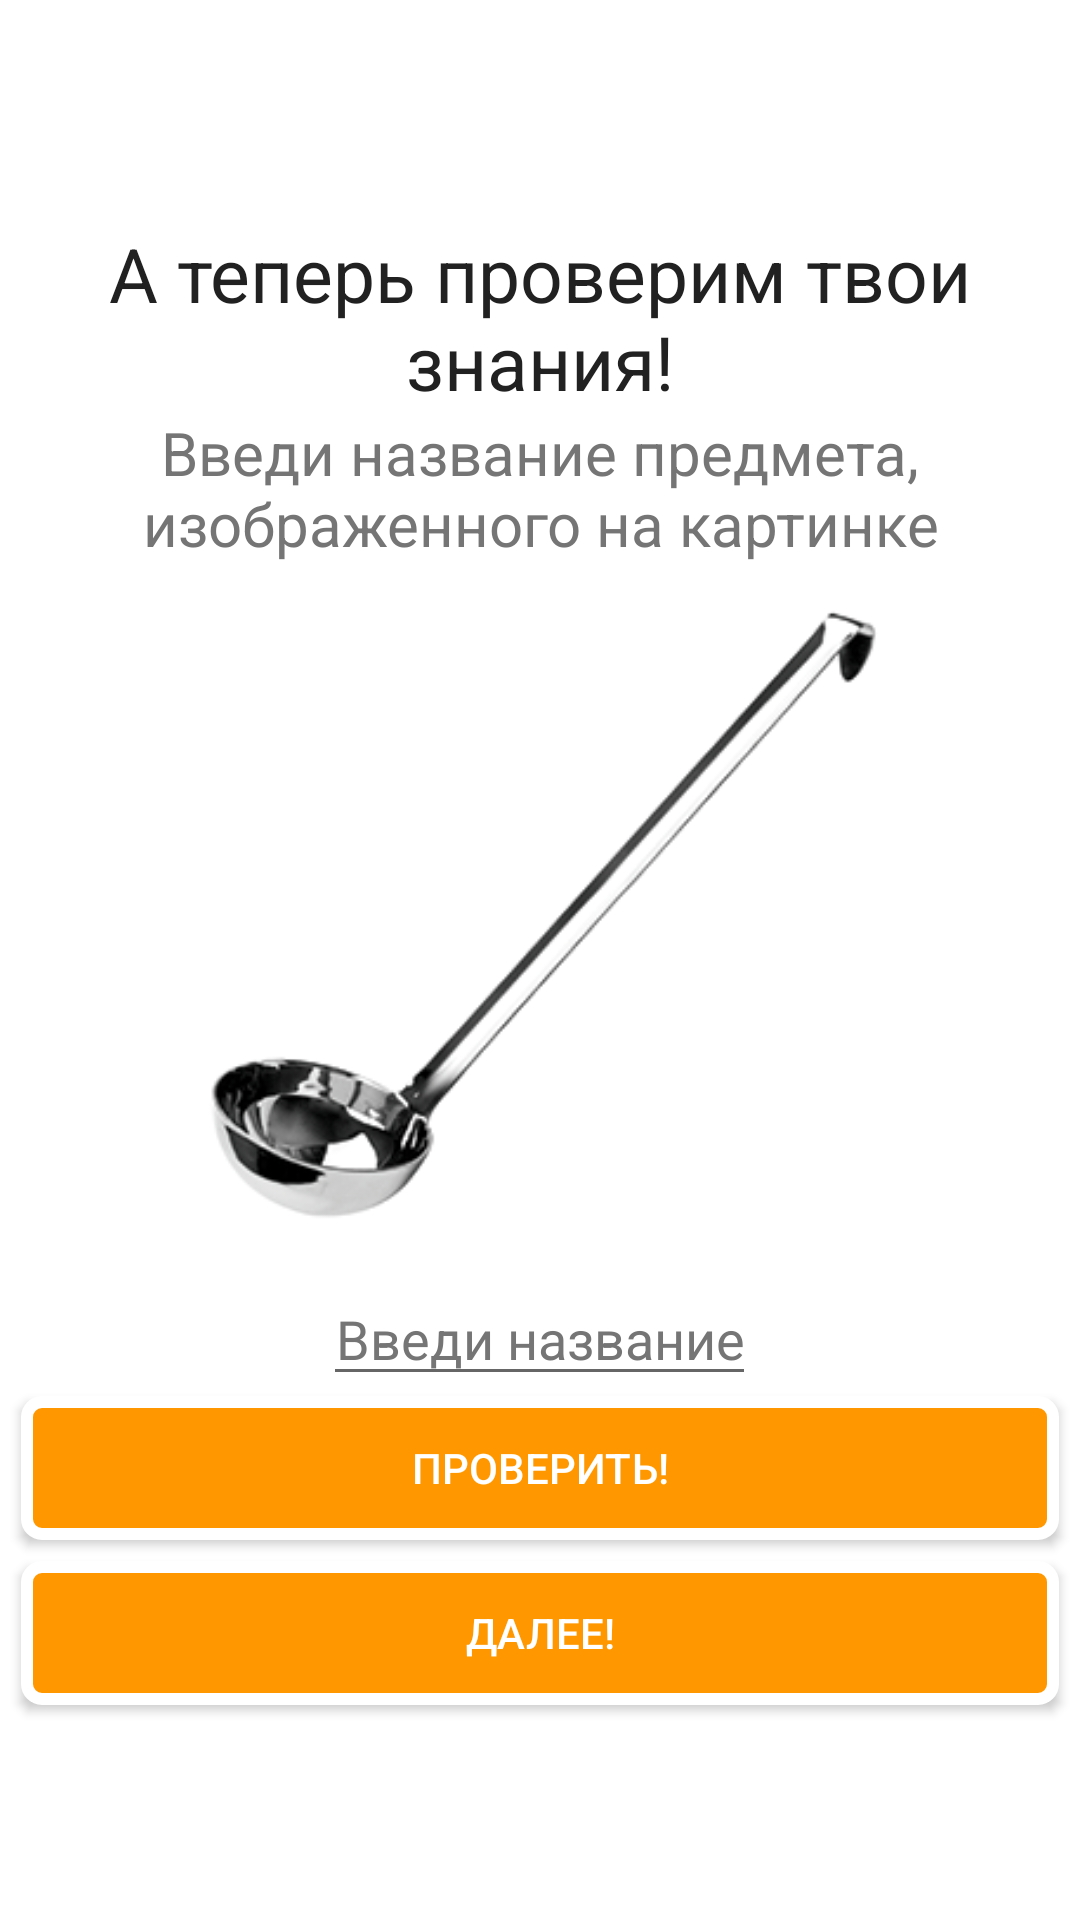

Android layout source for this screen:
<!-- AndroidManifest.xml: application theme AppTheme -->
<!-- res/layout/fragment_task.xml -->
<?xml version="1.0" encoding="utf-8"?>
<LinearLayout xmlns:android="http://schemas.android.com/apk/res/android"
    android:layout_width="match_parent"
    android:layout_height="match_parent"
    android:background="#ffffff"
    android:orientation="vertical"
    android:gravity="center">
    <TextView
        android:layout_width="wrap_content"
        android:layout_height="wrap_content"
        android:layout_gravity="center"
        android:gravity="center_horizontal"
        android:text="А теперь проверим твои знания!"
        android:textColor="#212121"
        android:textSize="25sp"
        android:layout_marginTop="10sp"
        android:layout_marginLeft="16sp"
        android:layout_marginRight="16sp"/>
    <TextView
        android:layout_width="wrap_content"
        android:layout_height="wrap_content"
        android:layout_gravity="center"
        android:gravity="center_horizontal"
        android:text="Введи название предмета, изображенного на картинке"
        android:textColor="#757575"
        android:textSize="20sp"
        android:layout_marginLeft="16sp"
        android:layout_marginRight="16sp"/>

    <ImageView
        android:layout_width="wrap_content"
        android:layout_height="236dp"
        android:layout_gravity="center_horizontal"
        android:cropToPadding="true"
        android:src="@drawable/polovnik" />

    <EditText
        android:layout_width="wrap_content"
        android:layout_height="wrap_content"
        android:gravity="center_horizontal"
        android:hint="Введи название"
        android:layout_gravity="center_horizontal"
        android:id="@+id/polovnik"
        android:inputType="textPersonName"
        android:textColor="#757575"
        android:textColorHint="#757575"/>

    <Button
        android:layout_width="match_parent"
        android:layout_height="wrap_content"
        android:text="Проверить!"
        android:background="@drawable/buttongarn"
        android:id="@+id/buttonzad"
        android:textColor="#ffffff"
        android:layout_marginLeft="7sp"
        android:layout_marginRight="7sp"
        android:layout_marginBottom="7sp"/>
    <Button
        android:layout_width="match_parent"
        android:layout_height="wrap_content"
        android:text="Далее!"
        android:background="@drawable/buttongarn" android:id="@+id/buttonzad1"
        android:layout_gravity="center_horizontal"
        android:textColor="#ffffff"
        android:layout_marginLeft="7sp"
        android:layout_marginRight="7sp"
        android:layout_marginBottom="7sp" />


</LinearLayout>
<!-- resources referenced by this layout -->
<resources>
  <!-- drawable buttongarn (drawable) -->
  <?xml version="1.0" encoding="utf-8"?>
  <selector xmlns:android="http://schemas.android.com/apk/res/android">
      <item android:state_pressed="true" >
          <shape android:shape="rectangle"  >
              <corners android:radius="20dip" />
              <stroke android:width="4dip" android:color="#acb5c4" />
              <solid android:color="#cbd0d8"/>
          </shape>
      </item>
      <item android:state_focused="true">
          <shape android:shape="oval"  >
              <corners android:radius="20dip" />
              <stroke android:width="4dip" android:color="#acb5c4" />
              <solid android:color="#ffffff"/>
          </shape>
      </item>
      <item>
          <shape android:shape="rectangle"  >
              <corners android:radius="5dip" />
              <stroke android:width="4dip" android:color="#ffffff" />
              <solid android:color="#FF9800"/>
          </shape>
      </item>
  </selector>
  <!-- drawable polovnik: gif bitmap (drawable, 11079 bytes) -->
  <style name="AppTheme" parent="Theme.AppCompat.DayNight.DarkActionBar">
          
          <item name="colorPrimary">#FFA000</item>
          <item name="colorPrimaryDark">@color/colorAccent</item>
          <item name="colorAccent">@color/colorAccent</item>
      </style>
  <color name="colorAccent">#b22222</color>
</resources>
